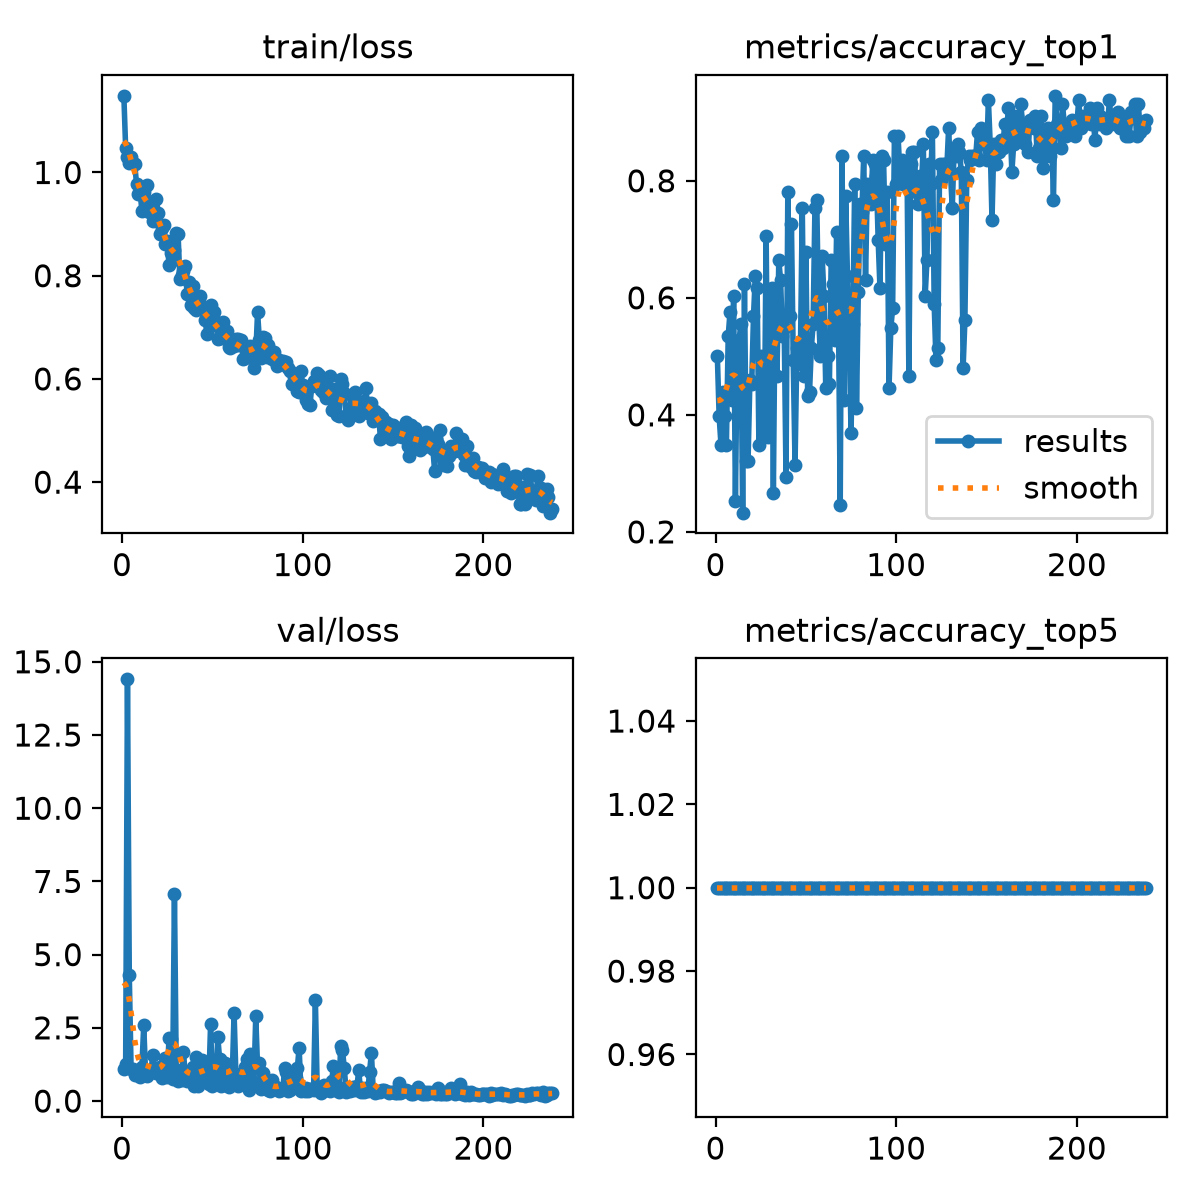

Source data for this figure (header and first rows):
epoch, time, train/loss, metrics/accuracy_top1, metrics/accuracy_top5, val/loss, lr/pg0, lr/pg1, lr/pg2
1, 5.808, 1.149, 0.5, 1, 1.079, 0.003243, 0.003243, 0.07081
2, 8.629, 1.047, 0.3973, 1, 1.258, 0.006555, 0.006555, 0.04079
3, 10.98, 1.031, 0.3493, 1, 14.4, 0.009845, 0.009845, 0.01075
4, 13.31, 1.018, 0.4384, 1, 4.303, 0.009901, 0.009901, 0.009901
5, 15.61, 1.031, 0.3973, 1, 1.11, 0.009868, 0.009868, 0.009868
6, 17.96, 1.019, 0.3493, 1, 1.082, 0.009835, 0.009835, 0.009835
7, 20.24, 1.017, 0.5343, 1, 0.9069, 0.009802, 0.009802, 0.009802
8, 22.66, 0.9782, 0.5753, 1, 0.9315, 0.009769, 0.009769, 0.009769
9, 25.04, 0.9581, 0.4247, 1, 0.9852, 0.009736, 0.009736, 0.009736
10, 27.41, 0.9611, 0.6027, 1, 0.8362, 0.009703, 0.009703, 0.009703
11, 29.81, 0.9254, 0.2534, 1, 1.173, 0.00967, 0.00967, 0.00967
12, 32.12, 0.9624, 0.5205, 1, 2.59, 0.009637, 0.009637, 0.009637
13, 34.41, 0.9361, 0.5274, 1, 0.9678, 0.009604, 0.009604, 0.009604
14, 36.78, 0.9749, 0.5548, 1, 0.8687, 0.009571, 0.009571, 0.009571
15, 39.12, 0.9232, 0.2329, 1, 1.006, 0.009538, 0.009538, 0.009538
16, 41.51, 0.9374, 0.6233, 1, 1.004, 0.009505, 0.009505, 0.009505
17, 43.8, 0.9062, 0.3219, 1, 1.56, 0.009472, 0.009472, 0.009472
18, 46.2, 0.924, 0.3219, 1, 1.03, 0.009439, 0.009439, 0.009439
19, 48.58, 0.9493, 0.4589, 1, 0.9444, 0.009406, 0.009406, 0.009406
20, 50.93, 0.9212, 0.4521, 1, 1.127, 0.009373, 0.009373, 0.009373
21, 53.23, 0.8815, 0.5685, 1, 1.168, 0.00934, 0.00934, 0.00934
22, 55.64, 0.893, 0.637, 1, 0.7744, 0.009307, 0.009307, 0.009307
23, 57.92, 0.8978, 0.6164, 1, 1.009, 0.009274, 0.009274, 0.009274
24, 60.32, 0.861, 0.3493, 1, 1.475, 0.009241, 0.009241, 0.009241
25, 62.63, 0.8678, 0.5, 1, 0.8086, 0.009208, 0.009208, 0.009208
26, 65, 0.8202, 0.411, 1, 2.162, 0.009175, 0.009175, 0.009175
27, 67.43, 0.8438, 0.363, 1, 2.103, 0.009142, 0.009142, 0.009142
28, 69.78, 0.8296, 0.7055, 1, 0.7651, 0.009109, 0.009109, 0.009109
29, 72.11, 0.8495, 0.363, 1, 7.077, 0.009076, 0.009076, 0.009076
30, 73.95, 0.8835, 0.5343, 1, 0.9566, 0.009043, 0.009043, 0.009043
31, 75.32, 0.8812, 0.6164, 1, 0.699, 0.00901, 0.00901, 0.00901
32, 76.72, 0.7944, 0.2671, 1, 1.073, 0.008977, 0.008977, 0.008977
33, 78.12, 0.8013, 0.6096, 1, 0.7112, 0.008944, 0.008944, 0.008944
34, 79.58, 0.8098, 0.4657, 1, 1.689, 0.008911, 0.008911, 0.008911
35, 80.98, 0.8186, 0.6644, 1, 0.8437, 0.008878, 0.008878, 0.008878
36, 82.38, 0.7647, 0.6301, 1, 0.6996, 0.008845, 0.008845, 0.008845
37, 83.78, 0.7871, 0.5343, 1, 0.8124, 0.008812, 0.008812, 0.008812
38, 85.15, 0.744, 0.548, 1, 0.9166, 0.008779, 0.008779, 0.008779
39, 86.59, 0.7792, 0.2945, 1, 1.179, 0.008746, 0.008746, 0.008746
40, 87.95, 0.7366, 0.7808, 1, 0.4991, 0.008713, 0.008713, 0.008713
41, 89.34, 0.7334, 0.5685, 1, 1.51, 0.00868, 0.00868, 0.00868
42, 90.77, 0.7507, 0.726, 1, 0.5025, 0.008647, 0.008647, 0.008647
43, 92.1, 0.7604, 0.4931, 1, 0.8944, 0.008614, 0.008614, 0.008614
44, 93.5, 0.7413, 0.3151, 1, 1.413, 0.008581, 0.008581, 0.008581
45, 94.9, 0.7354, 0.5137, 1, 1.053, 0.008548, 0.008548, 0.008548
46, 96.28, 0.7137, 0.4863, 1, 0.872, 0.008515, 0.008515, 0.008515
47, 97.73, 0.6862, 0.5137, 1, 0.902, 0.008482, 0.008482, 0.008482
48, 99.14, 0.719, 0.7534, 1, 0.5665, 0.008449, 0.008449, 0.008449
49, 100.5, 0.7438, 0.4657, 1, 2.62, 0.008416, 0.008416, 0.008416
50, 101.9, 0.7041, 0.6781, 1, 0.5263, 0.008383, 0.008383, 0.008383
51, 103.3, 0.7298, 0.4315, 1, 0.9843, 0.00835, 0.00835, 0.00835
52, 104.7, 0.7094, 0.4384, 1, 0.8374, 0.008317, 0.008317, 0.008317
53, 106.1, 0.6769, 0.5137, 1, 2.182, 0.008284, 0.008284, 0.008284
54, 107.5, 0.6811, 0.5548, 1, 1.425, 0.008251, 0.008251, 0.008251
55, 108.9, 0.6786, 0.7534, 1, 0.5147, 0.008218, 0.008218, 0.008218
56, 110.3, 0.71, 0.7671, 1, 0.554, 0.008185, 0.008185, 0.008185
57, 111.6, 0.6937, 0.5753, 1, 1.291, 0.008152, 0.008152, 0.008152
58, 113.1, 0.6936, 0.5, 1, 0.7811, 0.008119, 0.008119, 0.008119
59, 114.5, 0.6622, 0.6712, 1, 0.4914, 0.008086, 0.008086, 0.008086
60, 115.8, 0.6603, 0.6027, 1, 0.8067, 0.008053, 0.008053, 0.008053
... 178 more rows
